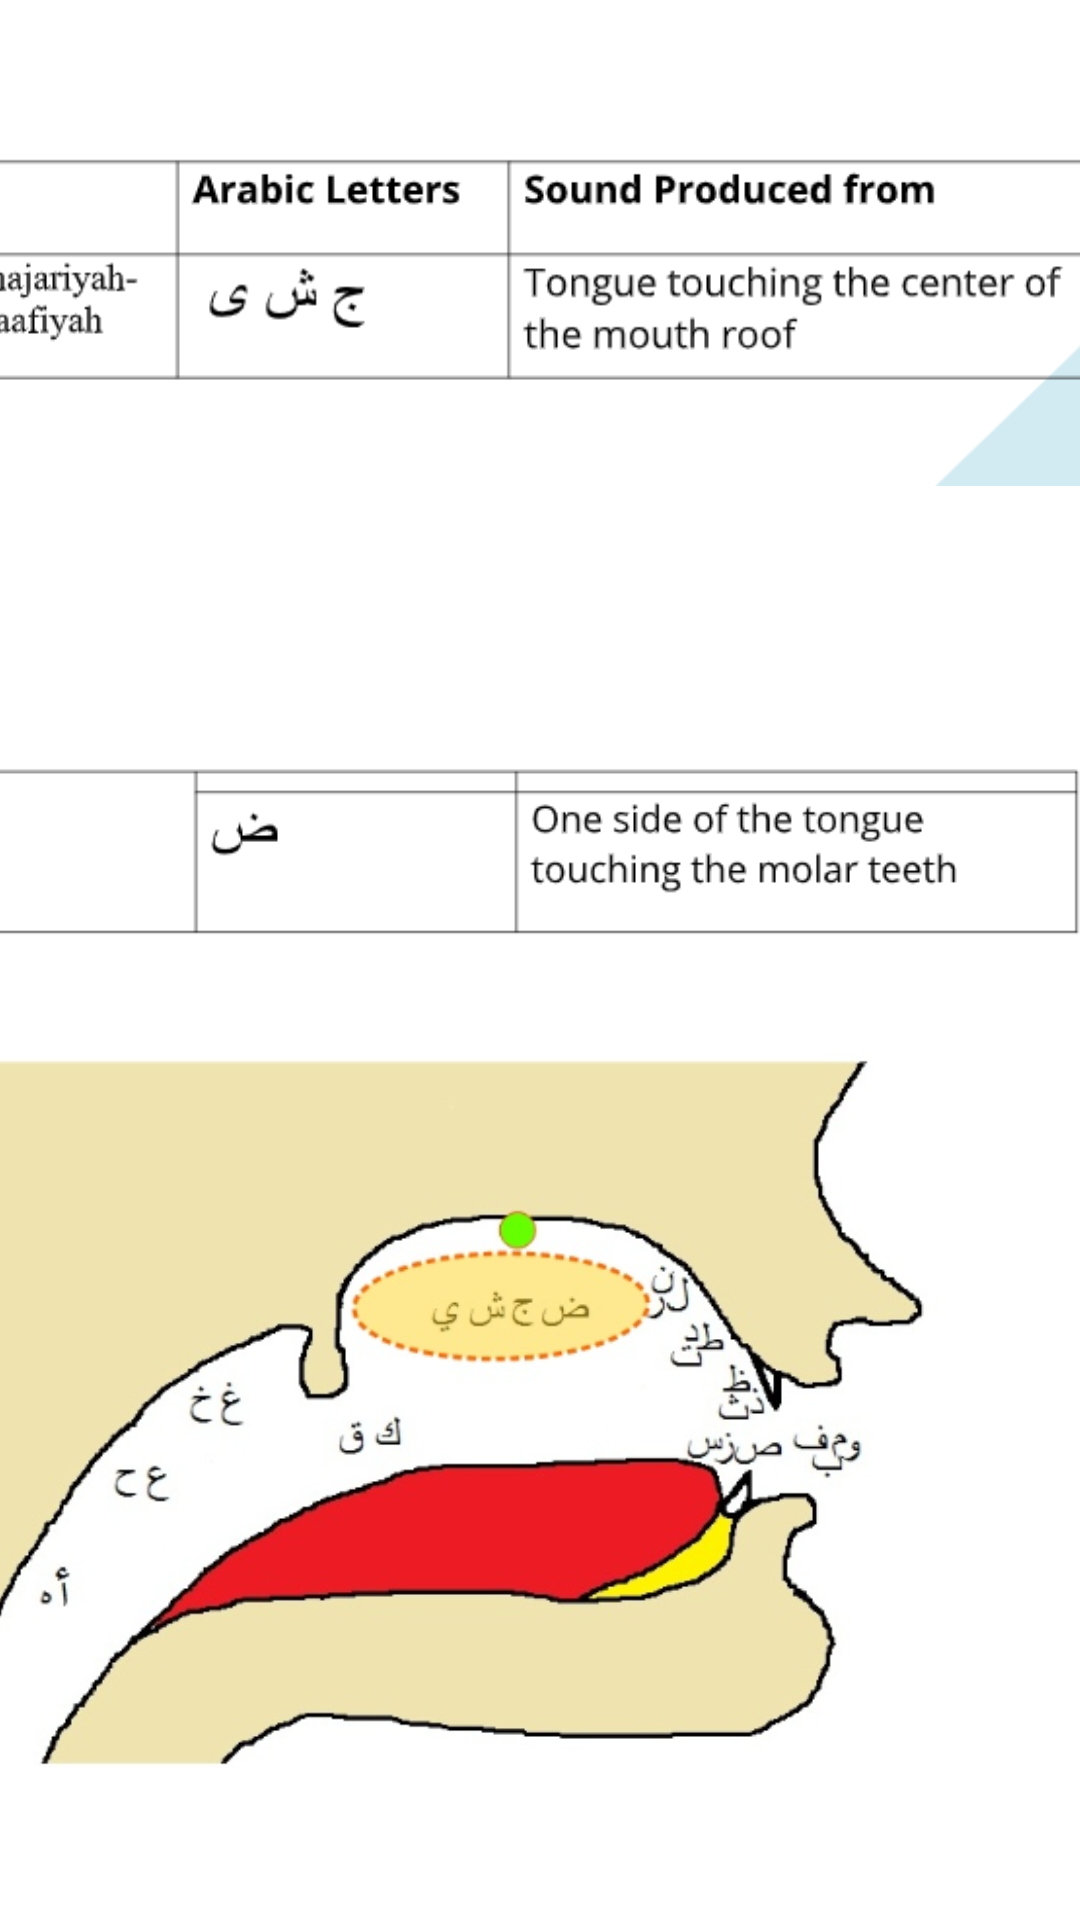

Android layout source for this screen:
<!-- AndroidManifest.xml: application theme Theme.MakharijulHuruf -->
<!-- res/layout/activity_haafiyah.xml -->
<?xml version="1.0" encoding="utf-8"?>
<ScrollView xmlns:android="http://schemas.android.com/apk/res/android"
    xmlns:app="http://schemas.android.com/apk/res-auto"
    xmlns:tools="http://schemas.android.com/tools"
    style="@android:style/Widget.Material.ScrollView"
    android:layout_width="match_parent"
    android:layout_height="match_parent"
    tools:ignore="SpeakableTextPresentCheck"
    tools:layout_editor_absoluteX="0dp"
    tools:layout_editor_absoluteY="0dp">


    <androidx.constraintlayout.widget.ConstraintLayout
        android:layout_width="match_parent"
        android:layout_height="wrap_content">

        <ImageView
            android:id="@+id/imageView6"
            android:layout_width="393dp"
            android:layout_height="196dp"
            app:layout_constraintEnd_toEndOf="parent"
            app:layout_constraintStart_toStartOf="parent"
            app:layout_constraintTop_toTopOf="parent"
            app:srcCompat="@drawable/haafiyah1" />

        <ImageView
            android:id="@+id/imageView7"
            android:layout_width="382dp"
            android:layout_height="442dp"
            app:layout_constraintEnd_toEndOf="parent"
            app:layout_constraintHorizontal_bias="0.448"
            app:layout_constraintStart_toStartOf="parent"
            app:layout_constraintTop_toBottomOf="@+id/imageView6"
            app:srcCompat="@drawable/haafiyah2" />

    </androidx.constraintlayout.widget.ConstraintLayout>
</ScrollView>
<!-- resources referenced by this layout -->
<resources>
  <!-- drawable haafiyah1: png bitmap (drawable, 15465 bytes) -->
  <!-- drawable haafiyah2: png bitmap (drawable, 101401 bytes) -->
  <style name="Theme.MakharijulHuruf" parent="Theme.MaterialComponents.DayNight.DarkActionBar">
          
          <item name="colorPrimary">@color/purple_500</item>
          <item name="colorPrimaryVariant">@color/purple_700</item>
          <item name="colorOnPrimary">@color/white</item>
          
          <item name="colorSecondary">@color/teal_200</item>
          <item name="colorSecondaryVariant">@color/teal_700</item>
          <item name="colorOnSecondary">@color/black</item>
          
          <item name="android:statusBarColor" tools:targetApi="l">?attr/colorPrimaryVariant</item>
          
      </style>
  <!-- not gathered from this repository: default colours our renderer supplied (Android Studio template values) -->
  <color name="purple_500">#FF6200EE</color>
  <color name="purple_700">#FF3700B3</color>
  <color name="teal_200">#FF03DAC5</color>
  <color name="teal_700">#FF018786</color>
  <color name="black">#FF000000</color>
  <color name="white">#FFFFFFFF</color>
</resources>
